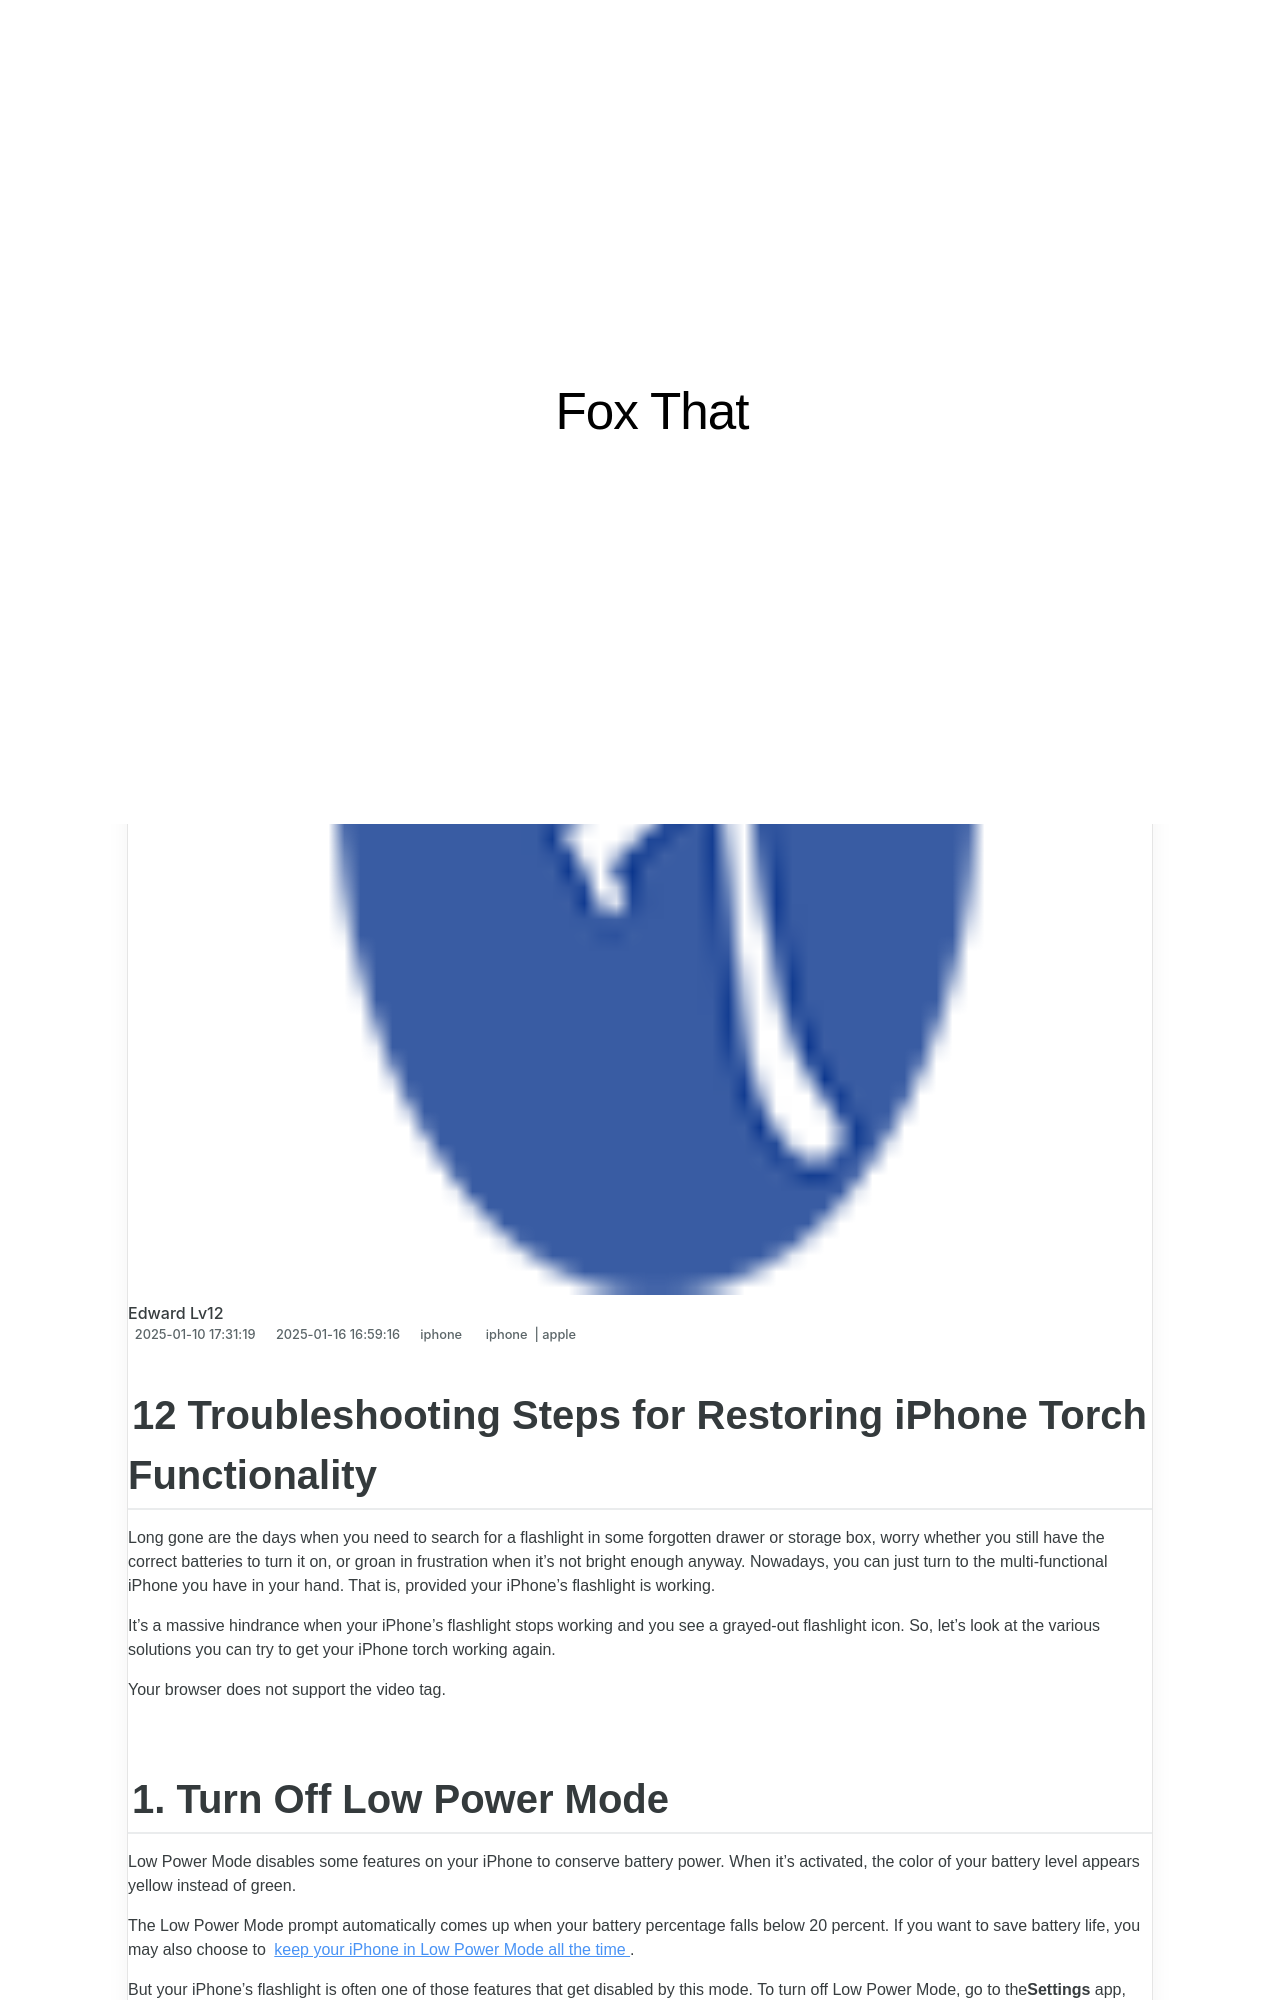

repository: techidaily/site-fox-that · page: 12-troubleshooting-steps-for-restoring-iphone-torch-functionality/index.html · generator: jekyll

---
title: 12 Troubleshooting Steps for Restoring iPhone Torch Functionality
date: 2025-01-10T17:31:19.350Z
updated: 2025-01-16T16:59:16.566Z
tags:
  - iphone
  - apple
categories:
  - iphone
description: This Article Describes 12 Troubleshooting Steps for Restoring iPhone Torch Functionality
excerpt: This Article Describes 12 Troubleshooting Steps for Restoring iPhone Torch Functionality
thumbnail: https://thmb.techidaily.com/1766f7bb7d62dccbd0941bc3a3d98f6308c902e159cc9f0ddd8cacd9204dab92.jpg
---

## 12 Troubleshooting Steps for Restoring iPhone Torch Functionality

 Long gone are the days when you need to search for a flashlight in some forgotten drawer or storage box, worry whether you still have the correct batteries to turn it on, or groan in frustration when it's not bright enough anyway. Nowadays, you can just turn to the multi-functional iPhone you have in your hand. That is, provided your iPhone's flashlight is working.

 It's a massive hindrance when your iPhone's flashlight stops working and you see a grayed-out flashlight icon. So, let's look at the various solutions you can try to get your iPhone torch working again.

 Your browser does not support the video tag.
